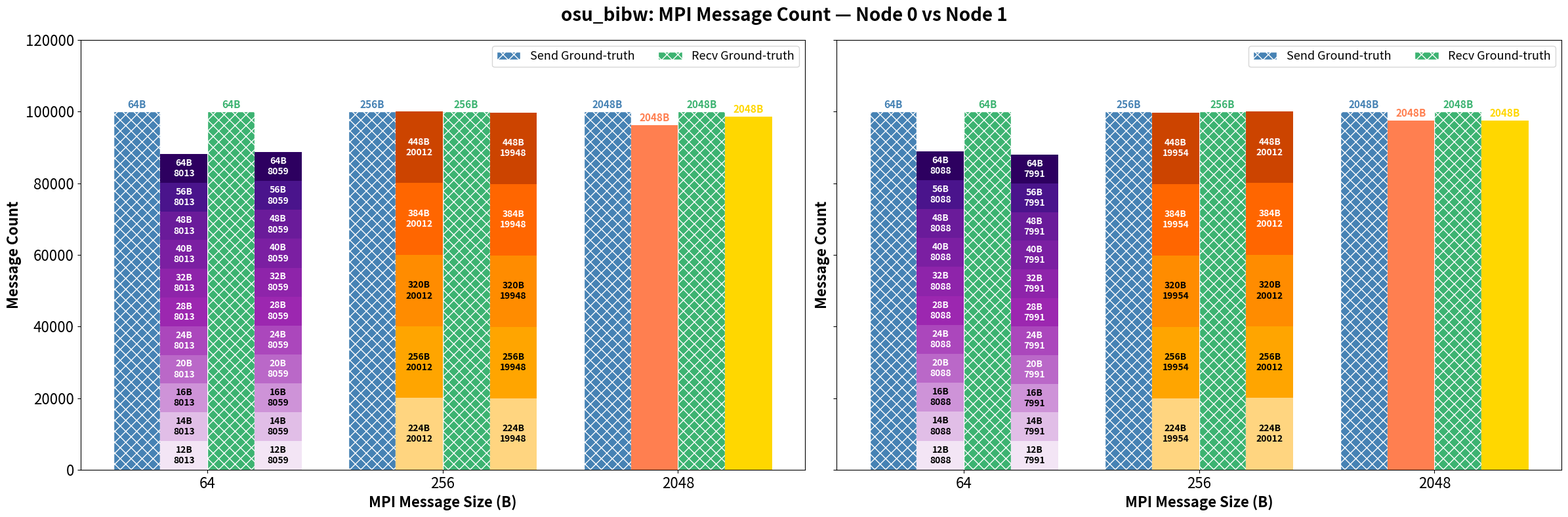

Write the Python code that produced this figure.
import matplotlib.pyplot as plt
import numpy as np

x_labels = [64, 256, 2048]
x = np.arange(len(x_labels))
bar_width = 0.2

# -------------------------------------------------------------------
# Data: replace with your actual osu_bibw measurements/predictions
# -------------------------------------------------------------------
# Node 0
node0_send_measurement = [100000, 100000, 100000]
node0_recv_measurement = [100000, 100000, 100000]
node0_send_prediction  = [0,  0, 96174]
node0_recv_prediction  = [0,  0, 98565.0]

# Node 1
node1_send_measurement = [100000, 100000, 100000]
node1_recv_measurement = [100000, 100000, 100000]
node1_send_prediction  = [0,  0, 97475]
node1_recv_prediction  = [0,  0, 97501]

measurement_size = [64, 256, 2048]

node0_send_prediction_size = [None, None, 2048]
node0_recv_prediction_size = [None, None, 2048]
node1_send_prediction_size = [None, None, 2048]
node1_recv_prediction_size = [None, None, 2048]

# -------------------------------------------------------------------
# Split configs: only indices 0 (64B) and 1 (256B) remain after trimming
# -------------------------------------------------------------------
split_configs = {
    0: {  # Node 0
        'send': {
            0: {'counts': [8013]*11, 'sizes': [12,14,16,20,24,28,32,40,48,56,64],
                'colors': ['#F3E5F5','#E1BEE7','#CE93D8','#BA68C8','#AB47BC',
                           '#9C27B0','#8E24AA','#7B1FA2','#6A1B9A','#4A148C','#2D0060']},
            1: {'counts': [20012]*5, 'sizes': [224,256,320,384,448],
                'colors': ['#FFD580','#FFA500','#FF8C00','#FF6600','#CC4400']},
        },
        'recv': {
            0: {'counts': [8059]*11, 'sizes': [12,14,16,20,24,28,32,40,48,56,64],
                'colors': ['#F3E5F5','#E1BEE7','#CE93D8','#BA68C8','#AB47BC',
                           '#9C27B0','#8E24AA','#7B1FA2','#6A1B9A','#4A148C','#2D0060']},
            1: {'counts': [19948]*5, 'sizes': [224,256,320,384,448],
                'colors': ['#FFD580','#FFA500','#FF8C00','#FF6600','#CC4400']},
        },
    },
    1: {  # Node 1
        'send': {
            0: {'counts': [8088]*11, 'sizes': [12,14,16,20,24,28,32,40,48,56,64],
                'colors': ['#F3E5F5','#E1BEE7','#CE93D8','#BA68C8','#AB47BC',
                           '#9C27B0','#8E24AA','#7B1FA2','#6A1B9A','#4A148C','#2D0060']},
            1: {'counts': [19954]*5, 'sizes': [224,256,320,384,448],
                'colors': ['#FFD580','#FFA500','#FF8C00','#FF6600','#CC4400']},
        },
        'recv': {
            0: {'counts': [7991]*11, 'sizes': [12,14,16,20,24,28,32,40,48,56,64],
                'colors': ['#F3E5F5','#E1BEE7','#CE93D8','#BA68C8','#AB47BC',
                           '#9C27B0','#8E24AA','#7B1FA2','#6A1B9A','#4A148C','#2D0060']},
            1: {'counts': [20012]*5, 'sizes': [224,256,320,384,448],
                'colors': ['#FFD580','#FFA500','#FF8C00','#FF6600','#CC4400']},
        },
    },
}

# -------------------------------------------------------------------
# Helper: draw one subplot
# -------------------------------------------------------------------
def draw_subplot(ax, node_id, measurement_count, prediction_count,
                 pred_size_labels, split_cfg):

    offsets     = {'send_meas': -1.5, 'send_pred': -0.5,
                   'recv_meas':  0.5, 'recv_pred':  1.5}
    colors      = {'send_meas': 'steelblue', 'send_pred': 'coral',
                   'recv_meas': 'mediumseagreen', 'recv_pred': 'gold'}
    hatches     = {'send_meas': 'XX', 'recv_meas': 'XX'}  # ground-truth only
    bar_labels  = {'send_meas': 'Send Ground-truth', 'recv_meas': 'Recv Ground-truth'}

    pred_x_send = x + offsets['send_pred'] * bar_width
    pred_x_recv = x + offsets['recv_pred'] * bar_width

    # -- Ground-truth bars with hatching --
    for direction_key, meas_data, offset_key in [
        ('send', measurement_count['send'], 'send_meas'),
        ('recv', measurement_count['recv'], 'recv_meas'),
    ]:
        bars = ax.bar(x + offsets[offset_key] * bar_width, meas_data, bar_width,
                      label=bar_labels[offset_key],
                      color=colors[offset_key],
                      hatch=hatches[offset_key],
                      edgecolor='white',
                      alpha=1)
        for bar, size in zip(bars, measurement_size):
            ax.text(bar.get_x() + bar.get_width() / 2,
                    bar.get_height() + 500,
                    f'{size}B', ha='center', va='bottom', fontsize=11,
                    color=colors[offset_key], fontweight='bold')

    # -- Prediction bars with optional splits --
    for direction_key, pred_data, pred_x, offset_key, pred_sizes in [
        ('send', prediction_count['send'], pred_x_send, 'send_pred', pred_size_labels['send']),
        ('recv', prediction_count['recv'], pred_x_recv, 'recv_pred', pred_size_labels['recv']),
    ]:
        cfg = split_cfg[direction_key]
        first_nonsplit = True
        all_split_bars = {}

        for i in range(len(x_labels)):
            if i in cfg:
                # stacked bar
                bottom = 0
                split_bars = []
                for j, (count, color) in enumerate(zip(cfg[i]['counts'], cfg[i]['colors'])):
                    bar = ax.bar(pred_x[i], count, bar_width,
                                 bottom=bottom, color=color, alpha=1)
                    split_bars.append((bar, bottom, count, cfg[i]['sizes'][j]))
                    bottom += count
                all_split_bars[i] = split_bars
            else:
                bar = ax.bar(pred_x[i], pred_data[i], bar_width,
                             color=colors[offset_key], alpha=1)
                first_nonsplit = False
                if pred_sizes[i] is not None:
                    bar_obj = bar[0]
                    ax.text(bar_obj.get_x() + bar_obj.get_width() / 2,
                            bar_obj.get_height() + 500,
                            f'{pred_sizes[i]}B', ha='center', va='bottom',
                            fontsize=11, color=colors[offset_key], fontweight='bold')

        # annotate stacked segments
        for i, split_bars in all_split_bars.items():
            for j, (bar_container, bot, count, size) in enumerate(split_bars):
                bar = bar_container[0]
                mid_y = bot + count / 2
                ax.text(bar.get_x() + bar.get_width() / 2,
                        mid_y,
                        f'{size}B\n{count}',
                        ha='center', va='center', fontsize=10,
                        color='black' if j < 3 else 'white', fontweight='bold')

    ax.set_xticks(x)
    ax.set_xticklabels(x_labels, fontsize=16)
    ax.tick_params(axis='y', labelsize=16)
    ax.set_xlabel('MPI Message Size (B)', fontsize=16, fontweight='bold')
    ax.set_ylabel('Message Count', fontsize=16, fontweight='bold')
    #ax.set_title(f'Node {node_id}: Send & Recv — Ground-truth vs Prediction', fontsize=16, fontweight='bold')
    ax.set_ylim(0, 120000)
    ax.legend(fontsize=13, ncol=2)


# -------------------------------------------------------------------
# Build figure with two subplots
# -------------------------------------------------------------------
fig, axes = plt.subplots(1, 2, figsize=(24, 8), sharey=True)

for node_id, ax in enumerate(axes):
    draw_subplot(
        ax=ax,
        node_id=node_id,
        measurement_count={
            'send': node0_send_measurement if node_id == 0 else node1_send_measurement,
            'recv': node0_recv_measurement if node_id == 0 else node1_recv_measurement,
        },
        prediction_count={
            'send': node0_send_prediction if node_id == 0 else node1_send_prediction,
            'recv': node0_recv_prediction if node_id == 0 else node1_recv_prediction,
        },
        pred_size_labels={
            'send': node0_send_prediction_size if node_id == 0 else node1_send_prediction_size,
            'recv': node0_recv_prediction_size if node_id == 0 else node1_recv_prediction_size,
        },
        split_cfg=split_configs[node_id],
    )

fig.suptitle('osu_bibw: MPI Message Count — Node 0 vs Node 1', fontsize=20, fontweight='bold')
plt.tight_layout()
plt.savefig('osu_bibw_grouped_bar.png', dpi=150, bbox_inches='tight')
plt.show()
